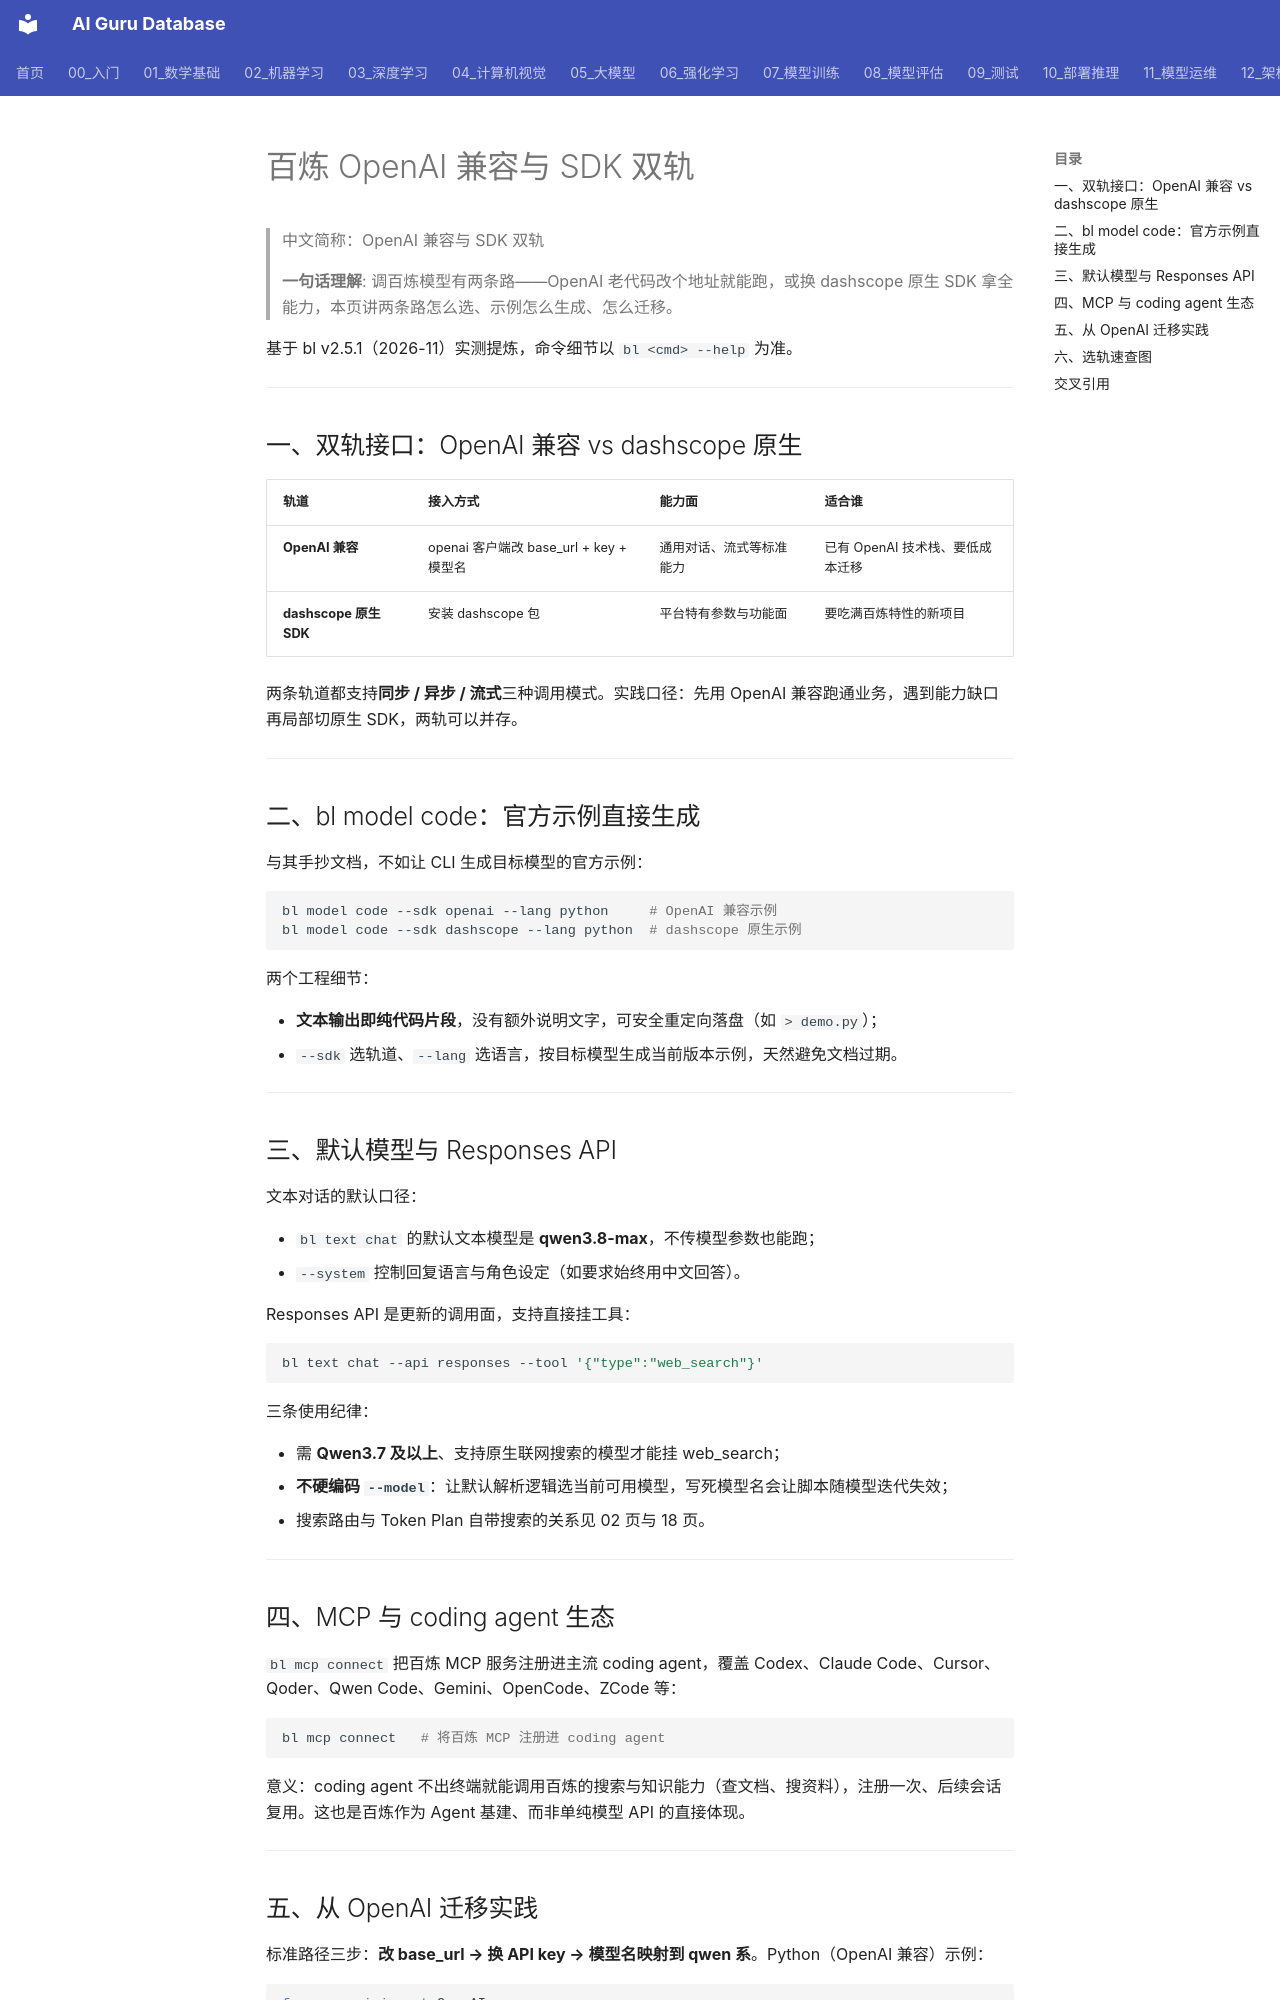

repository: ai-guru-global/ai-guru-database · page: 12_架构基建/06_云厂商/Alibaba_Cloud/产品/13_百炼深度/04_OpenAI_Compatibility_SDK/index.html · generator: mkdocs

---
title: "百炼 OpenAI 兼容与 SDK 双轨"
category: 12_架构基建/Alibaba_Cloud
tags: ["bailian", "openai-compat", "sdk", "mcp"]
summary: "百炼双轨接入（OpenAI 兼容与 dashscope 原生 SDK）、bl model code 示例生成、Responses API 与 coding agent MCP 生态及迁移实践。"
created: 2026-11-06
updated: 2026-11-06
tier: supporting
aliases: ["百炼 SDK 双轨", "Bailian OpenAI Compatibility and SDK"]
sources: []
name_zh: "OpenAI 兼容与 SDK 双轨"
---

# 百炼 OpenAI 兼容与 SDK 双轨

> 中文简称：OpenAI 兼容与 SDK 双轨

> **一句话理解**: 调百炼模型有两条路——OpenAI 老代码改个地址就能跑，或换 dashscope 原生 SDK 拿全能力，本页讲两条路怎么选、示例怎么生成、怎么迁移。

基于 bl v2.5.1（2026-11）实测提炼，命令细节以 `bl <cmd> --help` 为准。

---

## 一、双轨接口：OpenAI 兼容 vs dashscope 原生

| **轨道** | **接入方式** | **能力面** | **适合谁** |
| ------- | ----------- | --------- | --------- |
| **OpenAI 兼容** | openai 客户端改 base_url + key + 模型名 | 通用对话、流式等标准能力 | 已有 OpenAI 技术栈、要低成本迁移 |
| **dashscope 原生 SDK** | 安装 dashscope 包 | 平台特有参数与功能面 | 要吃满百炼特性的新项目 |

两条轨道都支持**同步 / 异步 / 流式**三种调用模式。实践口径：先用 OpenAI 兼容跑通业务，遇到能力缺口再局部切原生 SDK，两轨可以并存。

---

## 二、bl model code：官方示例直接生成

与其手抄文档，不如让 CLI 生成目标模型的官方示例：

```bash
bl model code --sdk openai --lang python     # OpenAI 兼容示例
bl model code --sdk dashscope --lang python  # dashscope 原生示例
```

两个工程细节：

- **文本输出即纯代码片段**，没有额外说明文字，可安全重定向落盘（如 `> demo.py`）；
- `--sdk` 选轨道、`--lang` 选语言，按目标模型生成当前版本示例，天然避免文档过期。

---

## 三、默认模型与 Responses API

文本对话的默认口径：

- `bl text chat` 的默认文本模型是 **qwen3.8-max**，不传模型参数也能跑；
- `--system` 控制回复语言与角色设定（如要求始终用中文回答）。

Responses API 是更新的调用面，支持直接挂工具：

```bash
bl text chat --api responses --tool '{"type":"web_search"}'
```

三条使用纪律：

- 需 **Qwen3.7 及以上**、支持原生联网搜索的模型才能挂 web_search；
- **不硬编码 `--model`**：让默认解析逻辑选当前可用模型，写死模型名会让脚本随模型迭代失效；
- 搜索路由与 Token Plan 自带搜索的关系见 02 页与 18 页。

---

## 四、MCP 与 coding agent 生态

`bl mcp connect` 把百炼 MCP 服务注册进主流 coding agent，覆盖 Codex、Claude Code、Cursor、Qoder、Qwen Code、Gemini、OpenCode、ZCode 等：

```bash
bl mcp connect   # 将百炼 MCP 注册进 coding agent
```

意义：coding agent 不出终端就能调用百炼的搜索与知识能力（查文档、搜资料），注册一次、后续会话复用。这也是百炼作为 Agent 基建、而非单纯模型 API 的直接体现。

---
